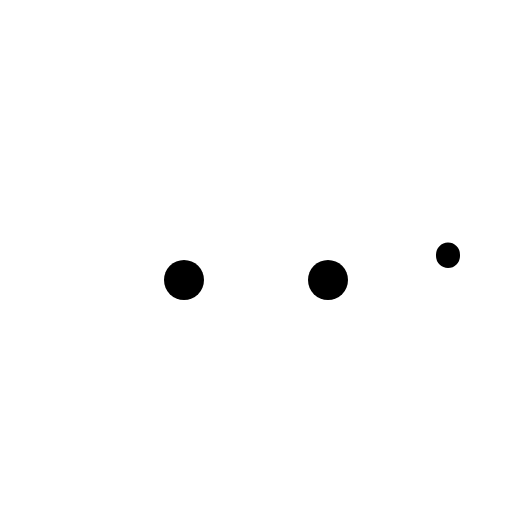
t = 0.00 s
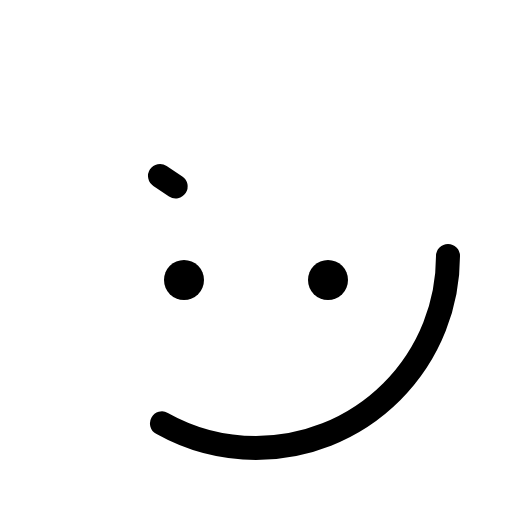
t = 0.60 s
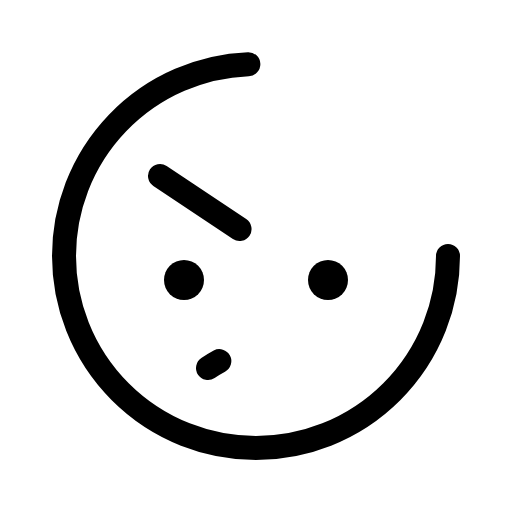
t = 0.98 s
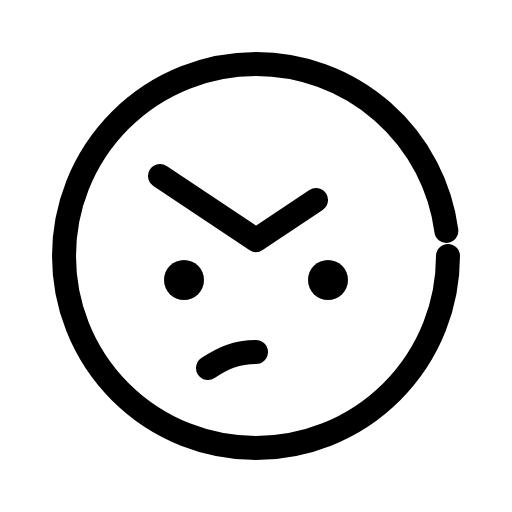
t = 1.35 s
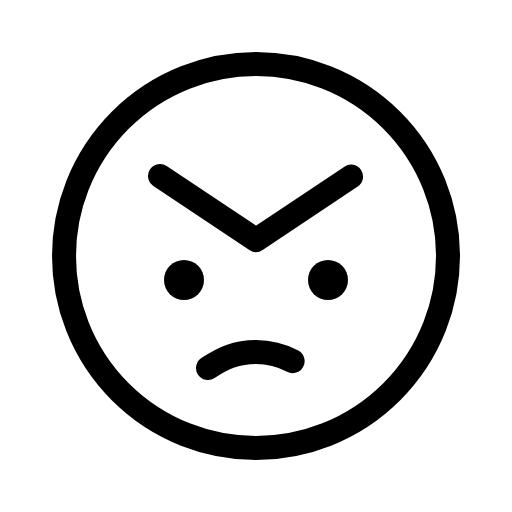
t = 1.73 s
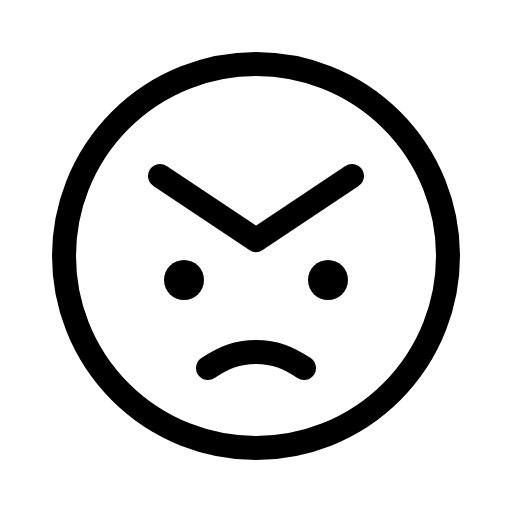
t = 2.10 s

The animated SVG that drew these frames (rendered in a browser with its animation timeline set to each time). Animation: 1 CSS @keyframes rule; one cycle of 2.10 s.

<svg xmlns="http://www.w3.org/2000/svg" viewBox="0 0 256 256">
  <style>
    .draw-line {
      stroke-dasharray: 1;
      stroke-dashoffset: 1;
      animation: phosphor-draw-in 1.5s ease-in-out forwards;
    }
    @keyframes phosphor-draw-in {
      to { stroke-dashoffset: 0; }
    }
  </style><rect width="256" height="256" fill="none"/><circle cx="92" cy="140" r="10"/><circle cx="164" cy="140" r="10"/><circle cx="128" cy="128" r="96" fill="none" stroke="currentColor" stroke-linecap="round" stroke-linejoin="round" stroke-width="12" class="draw-line" pathLength="1" style="animation-delay: 0s"/><polyline points="80 88 128 120 176 88" fill="none" stroke="currentColor" stroke-linecap="round" stroke-linejoin="round" stroke-width="12" class="draw-line" pathLength="1" style="animation-delay: 0.3s"/><path d="M104,184c7.6-5.05,14.19-8,24-8s16.4,2.95,24,8" fill="none" stroke="currentColor" stroke-linecap="round" stroke-linejoin="round" stroke-width="12" class="draw-line" pathLength="1" style="animation-delay: 0.6s"/></svg>
